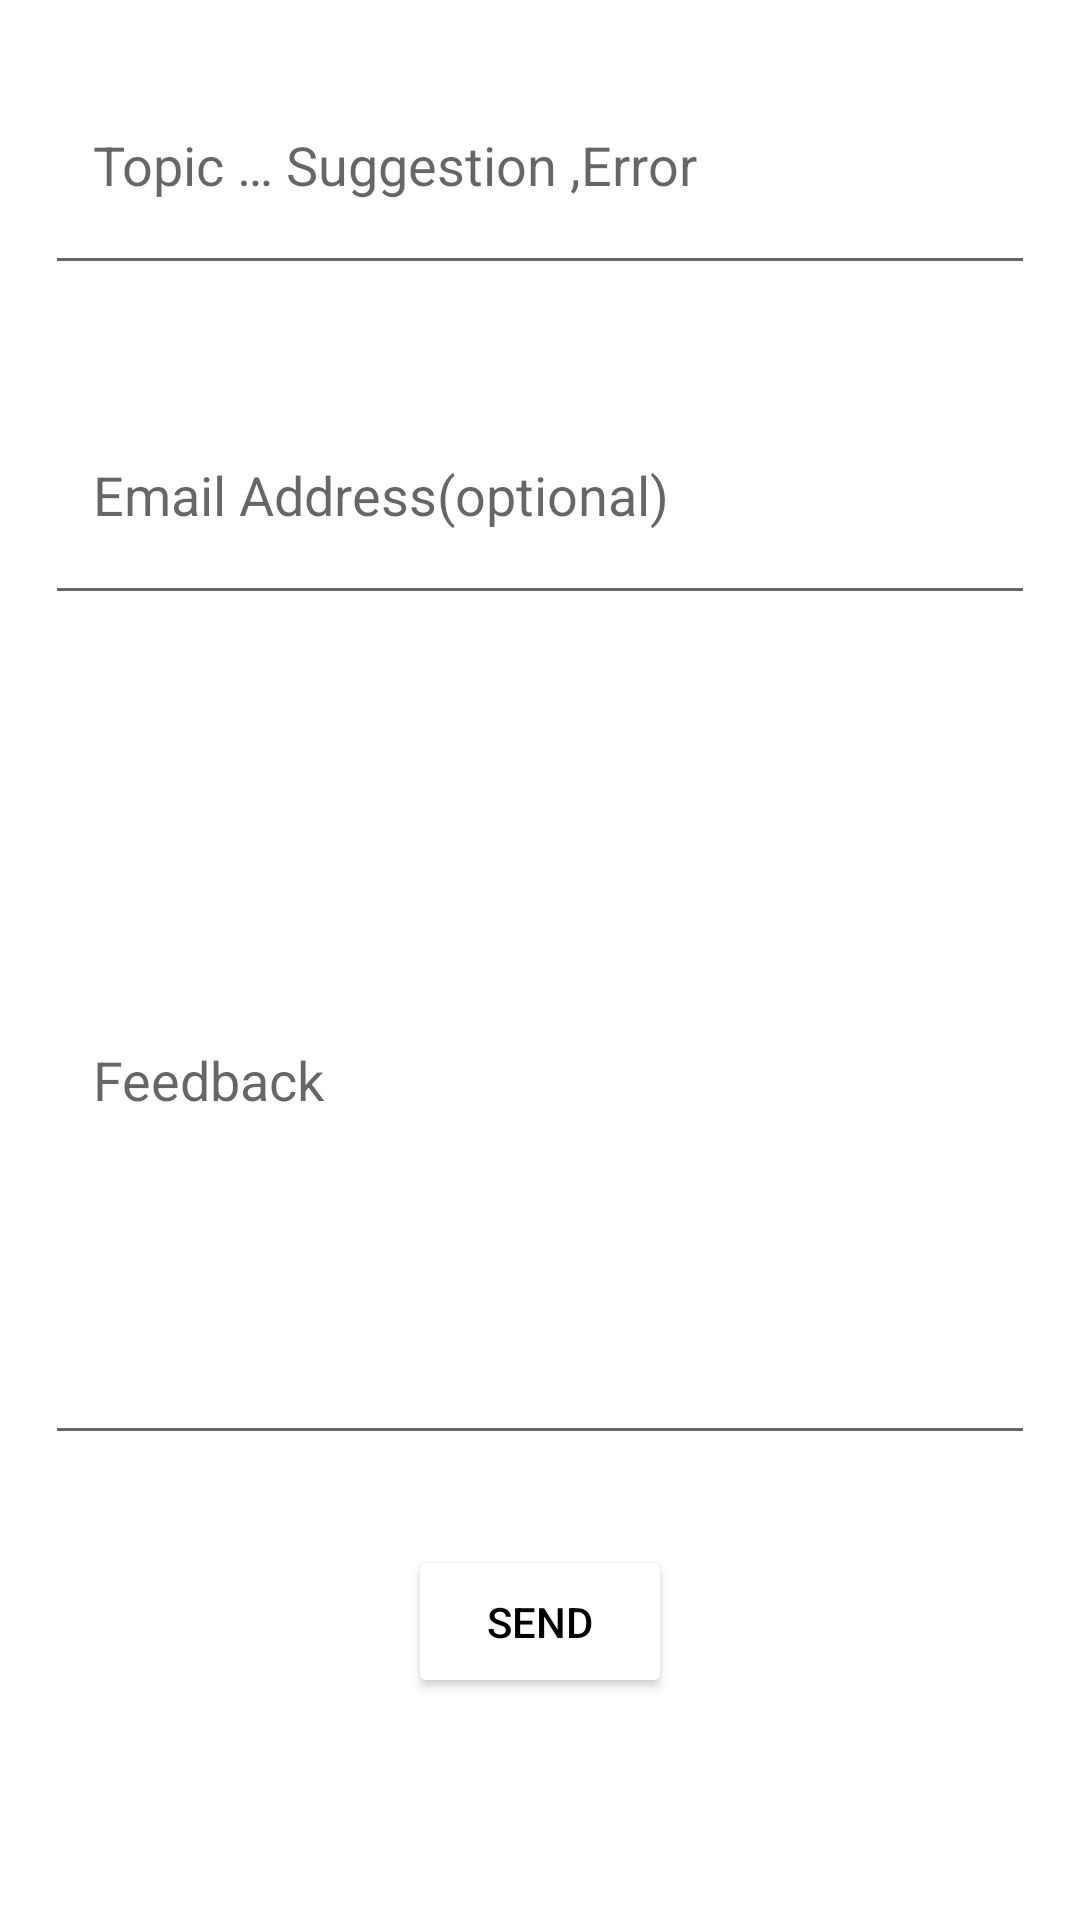

Write the Android layout XML for this screen, with the resource values it uses.
<!-- AndroidManifest.xml: application theme splash_screen -->
<!-- res/layout/activity_feedback.xml -->
<?xml version="1.0" encoding="utf-8"?>
<LinearLayout xmlns:android="http://schemas.android.com/apk/res/android"
    xmlns:app="http://schemas.android.com/apk/res-auto"
    xmlns:tools="http://schemas.android.com/tools"
    android:layout_width="match_parent"
    android:layout_height="match_parent"
    android:layout_margin="15dp"
    android:orientation="vertical"
    tools:context=".FeedbackActivity">

    <com.google.android.material.textfield.TextInputEditText
        android:id="@+id/topicFA"
        android:layout_width="match_parent"
        android:layout_height="80dp"
        android:layout_margin="15dp"
        android:gravity="center|start"
        android:hint="@string/topic_feedback"
        android:inputType="textEmailSubject"
        android:padding="16dp" />

    <com.google.android.material.textfield.TextInputEditText
        android:id="@+id/emailFA"
        android:layout_width="match_parent"
        android:layout_height="80dp"
        android:layout_margin="15dp"
        android:gravity="center|start"
        android:hint="@string/email_feedback"
        android:inputType="textEmailAddress"
        android:padding="16dp" />

    <com.google.android.material.textfield.TextInputEditText

        android:id="@+id/feedbackMsgFA"
        android:layout_width="match_parent"
        android:layout_height="250dp"
        android:layout_margin="15dp"
        android:gravity="center|start"
        android:hint="@string/feedback"
        android:padding="16dp" />

    <Button
        android:id="@+id/sendBtnFA"
        android:layout_width="wrap_content"
        android:layout_height="wrap_content"
        android:layout_gravity="center"
        android:layout_margin="15dp"
        android:backgroundTint="@color/white"
        android:padding="16dp"
        android:text="@string/send"
        android:textColor="@color/black" />

</LinearLayout>
<!-- resources referenced by this layout -->
<resources>
  <color name="black">#FF000000</color>
  <color name="white">#FFFFFFFF</color>
  <string name="email_feedback">Email Address(optional)</string>
  <string name="feedback">Feedback</string>
  <string name="send">send</string>
  <string name="topic_feedback">Topic … Suggestion ,Error </string>
  <style name="splash_screen" parent="Theme.MaterialComponents.Light.NoActionBar">
          <item name="android:windowBackground">@drawable/splash_screen</item>
      </style>
  
      /Theme for Activities
  <!-- drawable splash_screen (drawable) -->
  <?xml version="1.0" encoding="utf-8"?>
  <layer-list xmlns:android="http://schemas.android.com/apk/res/android">
      <item android:drawable="@color/black" />
      <item
          android:drawable="@drawable/music"
          android:gravity="center" />
  </layer-list>
</resources>
